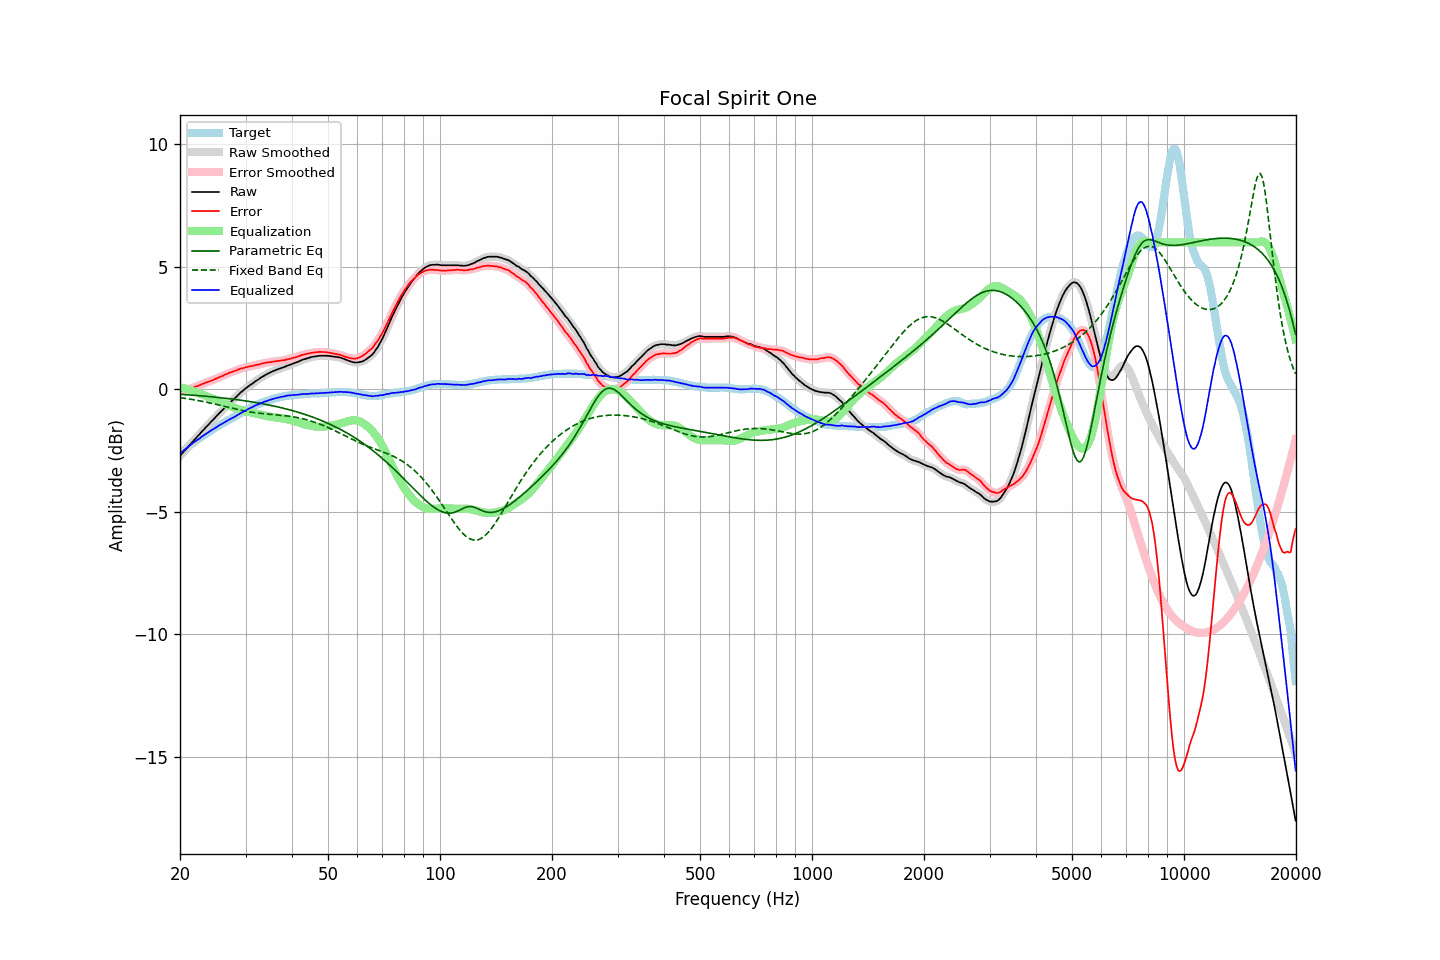

Values plotted in this chart, from the file beside it:
frequency, raw, error, smoothed, error_smoothed, equalization, parametric_eq, fixed_band_eq, equalized_raw, equalized_smoothed, target
20.00, -2.72, -0.09, -2.72, -0.09, 0.09, -0.20, -0.34, -2.63, -2.63, -2.63
20.20, -2.65, -0.08, -2.64, -0.07, 0.07, -0.21, -0.35, -2.57, -2.57, -2.57
20.40, -2.56, -0.05, -2.57, -0.05, 0.05, -0.21, -0.36, -2.51, -2.52, -2.52
20.61, -2.50, -0.04, -2.50, -0.03, 0.04, -0.22, -0.37, -2.46, -2.46, -2.46
20.81, -2.42, -0.02, -2.42, -0.02, 0.02, -0.22, -0.38, -2.41, -2.40, -2.41
21.02, -2.35, 0.00, -2.35, 0.00, -0.00, -0.22, -0.39, -2.35, -2.35, -2.35
21.23, -2.28, 0.02, -2.28, 0.02, -0.02, -0.23, -0.40, -2.30, -2.30, -2.30
21.44, -2.20, 0.04, -2.20, 0.05, -0.05, -0.23, -0.41, -2.25, -2.25, -2.25
21.66, -2.13, 0.07, -2.13, 0.07, -0.07, -0.24, -0.42, -2.19, -2.20, -2.20
21.87, -2.05, 0.09, -2.06, 0.09, -0.09, -0.24, -0.43, -2.15, -2.15, -2.15
22.09, -1.98, 0.11, -1.98, 0.11, -0.12, -0.25, -0.44, -2.10, -2.10, -2.10
22.31, -1.91, 0.13, -1.91, 0.14, -0.14, -0.25, -0.45, -2.05, -2.05, -2.05
22.54, -1.85, 0.16, -1.84, 0.16, -0.17, -0.26, -0.47, -2.01, -2.01, -2.01
22.76, -1.76, 0.19, -1.77, 0.19, -0.19, -0.26, -0.48, -1.96, -1.96, -1.96
22.99, -1.70, 0.22, -1.70, 0.22, -0.22, -0.27, -0.49, -1.91, -1.91, -1.92
23.22, -1.63, 0.24, -1.62, 0.25, -0.24, -0.28, -0.51, -1.87, -1.87, -1.87
23.45, -1.55, 0.27, -1.56, 0.27, -0.27, -0.28, -0.52, -1.82, -1.82, -1.83
23.69, -1.49, 0.29, -1.48, 0.30, -0.29, -0.29, -0.53, -1.78, -1.78, -1.78
23.92, -1.41, 0.32, -1.42, 0.32, -0.32, -0.29, -0.55, -1.73, -1.73, -1.74
24.16, -1.34, 0.34, -1.35, 0.34, -0.34, -0.30, -0.56, -1.69, -1.69, -1.69
24.40, -1.28, 0.36, -1.28, 0.37, -0.37, -0.31, -0.58, -1.65, -1.65, -1.65
24.65, -1.22, 0.39, -1.21, 0.39, -0.40, -0.31, -0.59, -1.61, -1.61, -1.61
24.89, -1.14, 0.42, -1.15, 0.42, -0.42, -0.32, -0.61, -1.57, -1.57, -1.57
25.14, -1.07, 0.45, -1.07, 0.45, -0.45, -0.33, -0.62, -1.53, -1.53, -1.53
25.39, -1.00, 0.48, -1.01, 0.48, -0.48, -0.33, -0.64, -1.48, -1.49, -1.49
25.65, -0.94, 0.51, -0.94, 0.51, -0.51, -0.34, -0.65, -1.45, -1.45, -1.45
25.91, -0.88, 0.53, -0.87, 0.54, -0.54, -0.35, -0.67, -1.42, -1.41, -1.41
26.16, -0.80, 0.56, -0.81, 0.57, -0.57, -0.35, -0.69, -1.37, -1.37, -1.37
26.43, -0.74, 0.60, -0.74, 0.60, -0.60, -0.36, -0.70, -1.33, -1.34, -1.34
26.69, -0.68, 0.62, -0.67, 0.63, -0.62, -0.37, -0.72, -1.30, -1.30, -1.30
26.96, -0.61, 0.65, -0.61, 0.65, -0.65, -0.38, -0.73, -1.26, -1.26, -1.26
27.23, -0.55, 0.68, -0.55, 0.68, -0.68, -0.38, -0.75, -1.22, -1.22, -1.23
27.50, -0.49, 0.70, -0.48, 0.70, -0.70, -0.39, -0.77, -1.19, -1.19, -1.19
27.77, -0.42, 0.72, -0.43, 0.73, -0.73, -0.40, -0.78, -1.15, -1.16, -1.15
28.05, -0.37, 0.75, -0.36, 0.75, -0.75, -0.41, -0.80, -1.12, -1.12, -1.12
28.33, -0.30, 0.77, -0.30, 0.78, -0.78, -0.42, -0.81, -1.08, -1.08, -1.08
28.62, -0.24, 0.80, -0.24, 0.80, -0.80, -0.43, -0.83, -1.04, -1.04, -1.04
28.90, -0.18, 0.82, -0.18, 0.83, -0.82, -0.44, -0.84, -1.00, -1.00, -1.00
29.19, -0.12, 0.85, -0.12, 0.85, -0.84, -0.45, -0.86, -0.96, -0.96, -0.97
29.48, -0.06, 0.86, -0.06, 0.87, -0.86, -0.45, -0.87, -0.93, -0.93, -0.93
29.78, -0.01, 0.88, -0.01, 0.88, -0.88, -0.46, -0.88, -0.89, -0.89, -0.89
30.08, 0.04, 0.90, 0.04, 0.90, -0.90, -0.47, -0.89, -0.86, -0.86, -0.86
30.38, 0.09, 0.91, 0.10, 0.92, -0.92, -0.48, -0.91, -0.82, -0.82, -0.82
30.68, 0.14, 0.93, 0.14, 0.93, -0.93, -0.49, -0.92, -0.79, -0.79, -0.79
30.99, 0.19, 0.94, 0.19, 0.94, -0.94, -0.50, -0.93, -0.75, -0.75, -0.75
31.30, 0.23, 0.95, 0.24, 0.96, -0.96, -0.52, -0.94, -0.72, -0.72, -0.72
31.61, 0.28, 0.97, 0.29, 0.97, -0.97, -0.53, -0.95, -0.69, -0.69, -0.69
31.93, 0.33, 0.99, 0.33, 0.99, -0.99, -0.54, -0.96, -0.65, -0.66, -0.66
32.24, 0.38, 1.00, 0.38, 1.00, -1.00, -0.55, -0.97, -0.63, -0.63, -0.63
32.57, 0.41, 1.01, 0.42, 1.02, -1.02, -0.56, -0.97, -0.61, -0.60, -0.60
32.89, 0.46, 1.03, 0.46, 1.03, -1.04, -0.57, -0.98, -0.57, -0.57, -0.57
33.22, 0.50, 1.05, 0.51, 1.05, -1.05, -0.58, -0.99, -0.55, -0.54, -0.55
33.55, 0.55, 1.06, 0.55, 1.07, -1.06, -0.60, -0.99, -0.52, -0.52, -0.52
33.89, 0.58, 1.08, 0.58, 1.08, -1.08, -0.61, -1.00, -0.49, -0.50, -0.50
34.23, 0.61, 1.09, 0.62, 1.09, -1.09, -0.62, -1.01, -0.48, -0.47, -0.48
34.57, 0.65, 1.10, 0.65, 1.10, -1.10, -0.63, -1.01, -0.45, -0.45, -0.45
34.92, 0.68, 1.11, 0.68, 1.11, -1.11, -0.65, -1.02, -0.43, -0.43, -0.43
35.27, 0.71, 1.12, 0.72, 1.12, -1.12, -0.66, -1.02, -0.41, -0.41, -0.41
35.62, 0.74, 1.13, 0.74, 1.13, -1.13, -0.68, -1.03, -0.39, -0.39, -0.39
35.97, 0.77, 1.14, 0.77, 1.14, -1.14, -0.69, -1.03, -0.37, -0.37, -0.37
... 635 more rows
